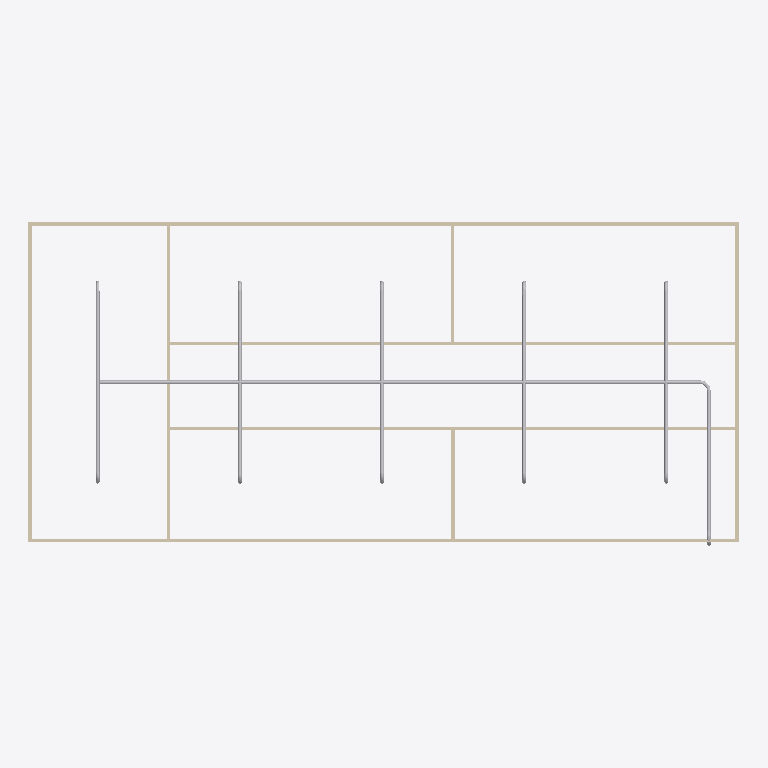
Plan cut of the same IFC building model at storey 'Piping' (level 3.00 m, cut at 4.40 m), seen from above with north up, elements coloured by IFC class: 19 other elements (light grey), 9 walls (beige). Cut surfaces are drawn darker.
Extent 20.0 m × 9.1 m × 3.1 m (x, y, z). Storeys (2): GF at 0.00 m; Piping at 3.00 m. Elements (64): 18 IfcPipeSegment, 18 IfcWindow, 12 IfcPipeFitting, 9 IfcWall, 6 IfcDoor, 1 IfcSlab.

HEADER;
FILE_DESCRIPTION(('ViewDefinition[DesignTransferView]'),'2;1');
FILE_NAME('s09-activity.ifc','2026-10-31T09:16:00+08:00',(''),(''),'IfcOpenShell 0.8.5-post1','Bonsai 0.8.5-post1','Nobody');
FILE_SCHEMA(('IFC4'));
ENDSEC;
DATA;
#1=IFCPROJECT('1l4KqzPg9APwJzTSXJnQbj',$,'My Project',$,$,$,$,(#14,#26),#9);
#31=IFCSITE('1GKO1AHKzA0wLUP9eqTgJt',$,'My Site',$,$,#54,$,$,$,$,$,$,$,$);
#37=IFCBUILDING('3iGBFCdRn6GBXfLBPvPWqx',$,'My Building',$,$,#60,$,$,$,$,$,$);
#43=IFCBUILDINGSTOREY('3DIsCg3OD5tPov22C1m$7R',$,'GF',$,$,#66,$,$,$,$);
#10259=IFCBUILDINGSTOREY('1oiYZlmeHEAOcBmKqxYvnE',$,'Piping',$,$,#10280,$,$,$,$);
#403=IFCWALL('3yv8chYx5EEwBHhGyf1Zs4',$,'Wall',$,$,#10346,#409,$,$);
#4722=IFCPIPESEGMENT('3jPn$zrZv8ZwohRjM0233T',$,'PipeSegment',$,$,#10396,#4733,$,$);
#351=IFCWALL('3RVOxJKsTCJB_V_UMUMPxa',$,'Wall',$,$,#614,#359,$,$);
#3005=IFCWALL('21PnV9QhT59wmLG3xuH8uA',$,'Wall',$,$,#3222,#3011,$,$);
#2967=IFCWALL('34gaY2lWL6yvKtRVsxn2QZ',$,'Wall',$,$,#3119,#2973,$,$);
#428=IFCWALL('2lwt2gmIX6IRcOYTRzaebH',$,'Wall',$,$,#582,#434,$,$);
#378=IFCWALL('3ZP57Q9Az01wBJKnOFnGN5',$,'Wall',$,$,#389,#384,$,$);
#780=IFCWALL('3_SMQPk8v65vHJlcsqTH9K',$,'Wall',$,$,#3750,#786,$,$);
#8197=IFCPIPESEGMENT('2Y_N46jd5DLOHtAzY_9HU7',$,'PipeSegment',$,$,#10401,#8231,$,$);
#7395=IFCPIPESEGMENT('2qtmpQ165FtuT8YAlxH1EK',$,'PipeSegment',$,$,#10351,#7429,$,$);
#7495=IFCPIPESEGMENT('2hblzomG9D5fXWnABAn7p7',$,'PipeSegment',$,$,#10386,#7529,$,$);
#7821=IFCPIPESEGMENT('2QBHc96jD3qPq6z_RbLnnh',$,'PipeSegment',$,$,#10376,#7855,$,$);
#7963=IFCPIPESEGMENT('0FQI7Y3KD7IPr_fiNIwYJW',$,'PipeSegment',$,$,#10436,#7997,$,$);
#8437=IFCPIPESEGMENT('30HqGnbjv0ux6T1QlJ2s8Y',$,'PipeSegment',$,$,#10391,#8471,$,$);
#1096=IFCWALL('2GKvflePLA5wrozkuUBeOt',$,'Wall',$,$,#3755,#1102,$,$);
#1134=IFCWALL('3n2lYU0pn1yxw$aJ6qf9q$',$,'Wall',$,$,#1145,#1140,$,$);
#8673=IFCPIPEFITTING('2BanotNbb8tgOuGZelWOlW',$,'PipeFitting',$,$,#10331,#8682,$,.BEND.);
#7545=IFCPIPEFITTING('0cZGhe10n4Puyd51KRwITw',$,'PipeFitting',$,$,#10316,#7581,$,.BEND.);
#7871=IFCPIPEFITTING('0FhionYR90UOv9vpUmItA7',$,'PipeFitting',$,$,#10291,#7907,$,.BEND.);
#8063=IFCPIPEFITTING('2bExJEa8L4pePQ$SVCZSkq',$,'PipeFitting',$,$,#10286,#8099,$,.BEND.);
#7353=IFCPIPEFITTING('3W0CKZGnr4mQoWmz_WpQNG',$,'PipeFitting',$,$,#10296,#7389,$,.BEND.);
#8339=IFCPIPEFITTING('2Tsc3snLX4IgRoyqUscnuj',$,'PipeFitting',$,$,#10326,#8375,$,.BEND.);
#7211=IFCPIPEFITTING('3qsgzbIVH3UhG0ZMTY8AE_',$,'PipeFitting',$,$,#10311,#7247,$,.BEND.);
#7587=IFCPIPEFITTING('012wjFwM53devtOKUJ6MSW',$,'PipeFitting',$,$,#10301,#7623,$,.BEND.);
#7679=IFCPIPEFITTING('2VFTTcA4P3Zufd4Io35NUh',$,'PipeFitting',$,$,#10341,#7715,$,.BEND.);
#8105=IFCPIPEFITTING('29I5PAMTrCmuu4nPm02gGu',$,'PipeFitting',$,$,#10336,#8141,$,.BEND.);
#9102=IFCPIPEFITTING('2cfb8atbrEcObvqjXYuvuV',$,'PipeFitting',$,$,#10321,#9110,$,.BEND.);
#8247=IFCPIPEFITTING('0LSckmlUD2YhDHt7AxT3xp',$,'PipeFitting',$,$,#10306,#8283,$,.BEND.);
ENDSEC;
